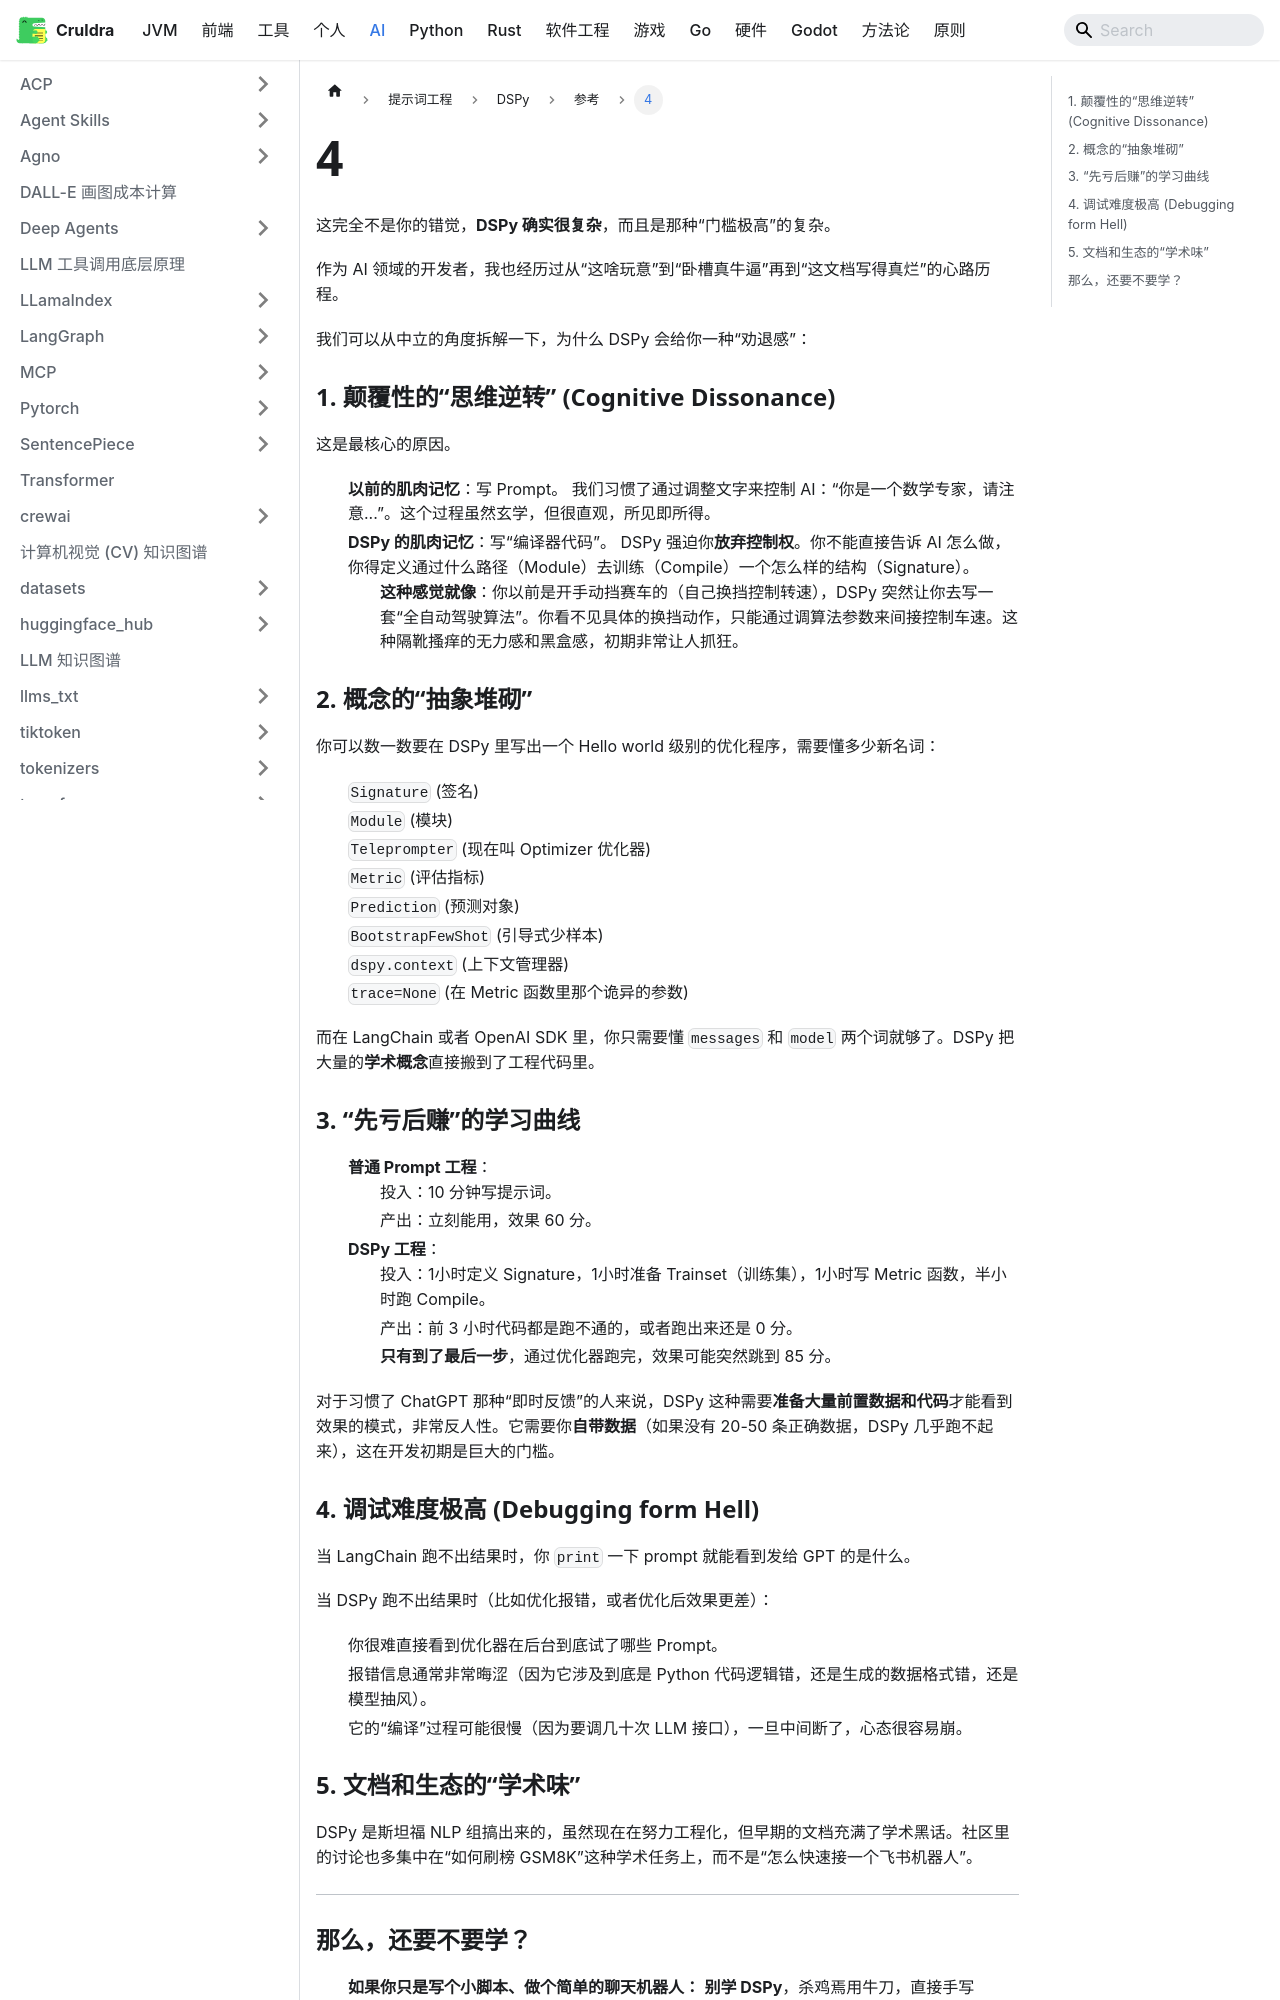

repository: cruldra/notes3 · page: docs/AI/提示词工程/DSPy/参考/4.html · generator: docusaurus

这完全不是你的错觉，**DSPy 确实很复杂**，而且是那种“门槛极高”的复杂。

作为 AI 领域的开发者，我也经历过从“这啥玩意”到“卧槽真牛逼”再到“这文档写得真烂”的心路历程。

我们可以从中立的角度拆解一下，为什么 DSPy 会给你一种“劝退感”：

### 1. 颠覆性的“思维逆转” (Cognitive Dissonance)

这是最核心的原因。

*   **以前的肌肉记忆**：写 Prompt。
    我们习惯了通过调整文字来控制 AI：“你是一个数学专家，请注意...”。这个过程虽然玄学，但很直观，所见即所得。
*   **DSPy 的肌肉记忆**：写“编译器代码”。
    DSPy 强迫你**放弃控制权**。你不能直接告诉 AI 怎么做，你得定义通过什么路径（Module）去训练（Compile）一个怎么样的结构（Signature）。
    *   **这种感觉就像**：你以前是开手动挡赛车的（自己换挡控制转速），DSPy 突然让你去写一套“全自动驾驶算法”。你看不见具体的换挡动作，只能通过调算法参数来间接控制车速。这种隔靴搔痒的无力感和黑盒感，初期非常让人抓狂。

### 2. 概念的“抽象堆砌”

你可以数一数要在 DSPy 里写出一个 Hello world 级别的优化程序，需要懂多少新名词：
*   `Signature` (签名)
*   `Module` (模块)
*   `Teleprompter` (现在叫 Optimizer 优化器)
*   `Metric` (评估指标)
*   `Prediction` (预测对象)
*   `BootstrapFewShot` (引导式少样本)
*   `dspy.context` (上下文管理器)
*   `trace=None` (在 Metric 函数里那个诡异的参数)

而在 LangChain 或者 OpenAI SDK 里，你只需要懂 `messages` 和 `model` 两个词就够了。DSPy 把大量的**学术概念**直接搬到了工程代码里。

### 3. “先亏后赚”的学习曲线

*   **普通 Prompt 工程**：
    *   投入：10 分钟写提示词。
    *   产出：立刻能用，效果 60 分。
*   **DSPy 工程**：
    *   投入：1小时定义 Signature，1小时准备 Trainset（训练集），1小时写 Metric 函数，半小时跑 Compile。
    *   产出：前 3 小时代码都是跑不通的，或者跑出来还是 0 分。
    *   **只有到了最后一步**，通过优化器跑完，效果可能突然跳到 85 分。

对于习惯了 ChatGPT 那种“即时反馈”的人来说，DSPy 这种需要**准备大量前置数据和代码**才能看到效果的模式，非常反人性。它需要你**自带数据**（如果没有 20-50 条正确数据，DSPy 几乎跑不起来），这在开发初期是巨大的门槛。

### 4. 调试难度极高 (Debugging form Hell)

当 LangChain 跑不出结果时，你 `print` 一下 prompt 就能看到发给 GPT 的是什么。

当 DSPy 跑不出结果时（比如优化报错，或者优化后效果更差）：
*   你很难直接看到优化器在后台到底试了哪些 Prompt。
*   报错信息通常非常晦涩（因为它涉及到底是 Python 代码逻辑错，还是生成的数据格式错，还是模型抽风）。
*   它的“编译”过程可能很慢（因为要调几十次 LLM 接口），一旦中间断了，心态很容易崩。
